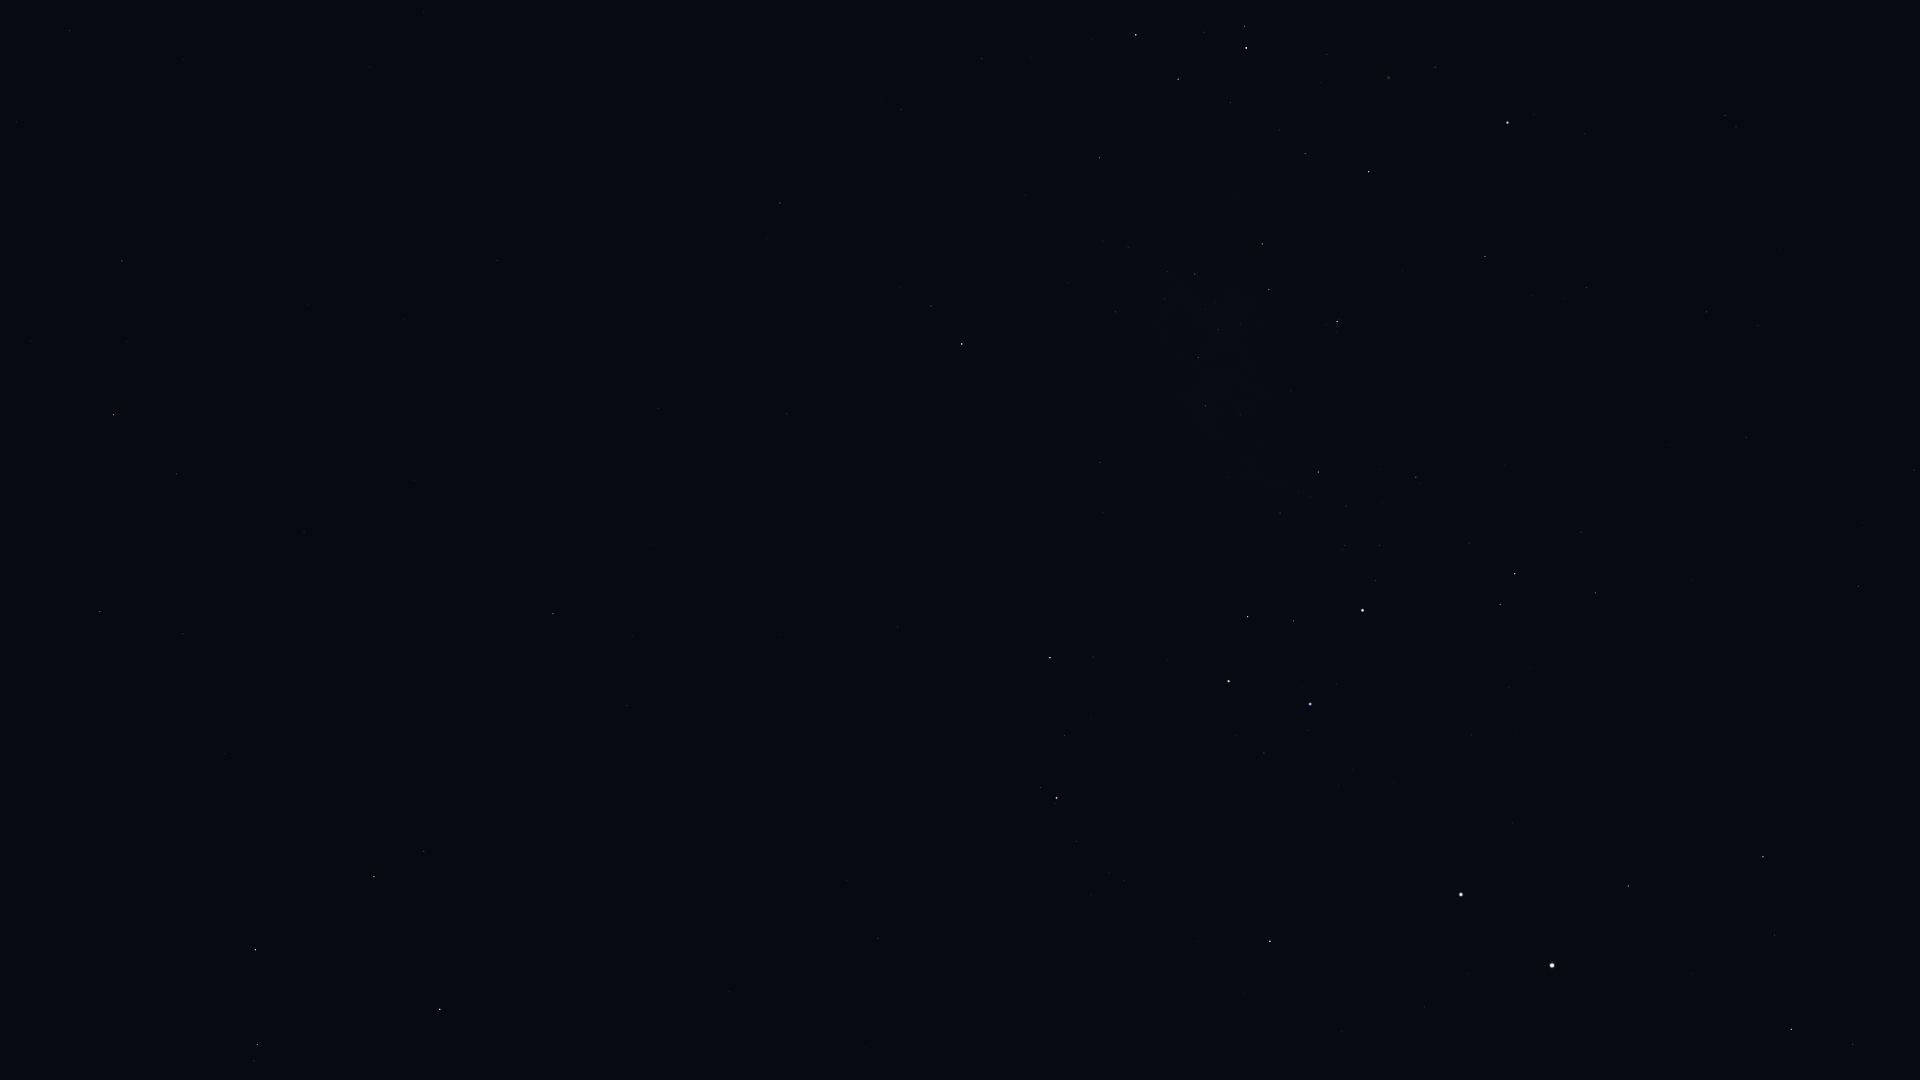

Source data for this figure (header and first rows):
Star_ID, Name, X, Y
37284, Ceibo, 1790, 94
40702, HIP 40702, 1725, 115
44382, HIP 44382, 1435, 67
45080, HIP 45080, 1245, 26
45238, Miaplacidus, 1508, 123
45556, Aspidiske, 1246, 48
45941, Markeb, 1136, 35
47202, Kalausi, 828, 32
48235, Natasha, 983, 114
48356, Zhang, 69, 30
48615, Felis, 183, 59
48774, HIP 48774, 1100, 158
48926, HIP 48926, 627, 114
50099, HIP 50099, 1485, 256
50191, HIP 50191, 780, 203
50371, HIP 50371, 1262, 244
51069, HIP 51069, 122, 261
51172, HIP 51172, 497, 260
51232, HIP 51232, 1195, 274
51839, HIP 51839, 1706, 312
51986, HIP 51986, 931, 306
52419, HIP 52419, 1337, 321
52468, HIP 52468, 1240, 324
52521, Macondo, 564, 351
52727, HIP 52727, 962, 344
52943, HIP 52943, 113, 414
53253, HIP 53253, 1198, 357
53740, Alkes, 176, 474
54204, HIP 54204, 414, 480
54463, HIP 54463, 1205, 406
55174, Hunahpú, 339, 564
55282, HIP 55282, 100, 611
55687, HIP 55687, 0, 664
55705, HIP 55705, 183, 634
56343, HIP 56343, 553, 614
56480, HIP 56480, 1103, 512
56561, HIP 56561, 1318, 472
57283, HIP 57283, 225, 754
57291, Uklun, 1219, 523
57363, HIP 57363, 1416, 477
57936, HIP 57936, 627, 705
58188, HIP 58188, 211, 831
59196, HIP 59196, 1050, 658
59199, Alchiba, 424, 851
59747, Imai, 1248, 617
59803, Gienah, 255, 950
60000, HIP 60000, 1746, 437
60260, Ginan, 1293, 621
60644, Tupã, 1383, 599
60718, Acrux, 1362, 610
60823, HIP 60823, 1065, 735
60965, Algorab, 257, 1044
61084, Gacrux, 1229, 681
61174, HIP 61174, 254, 1061
61199, HIP 61199, 1581, 532
61359, Kraz, 440, 1009
61585, HIP 61585, 1515, 574
62322, HIP 62322, 1500, 604
62434, Mimosa, 1310, 704
66047, Dofida, 1122, 1006
... 9 more rows
